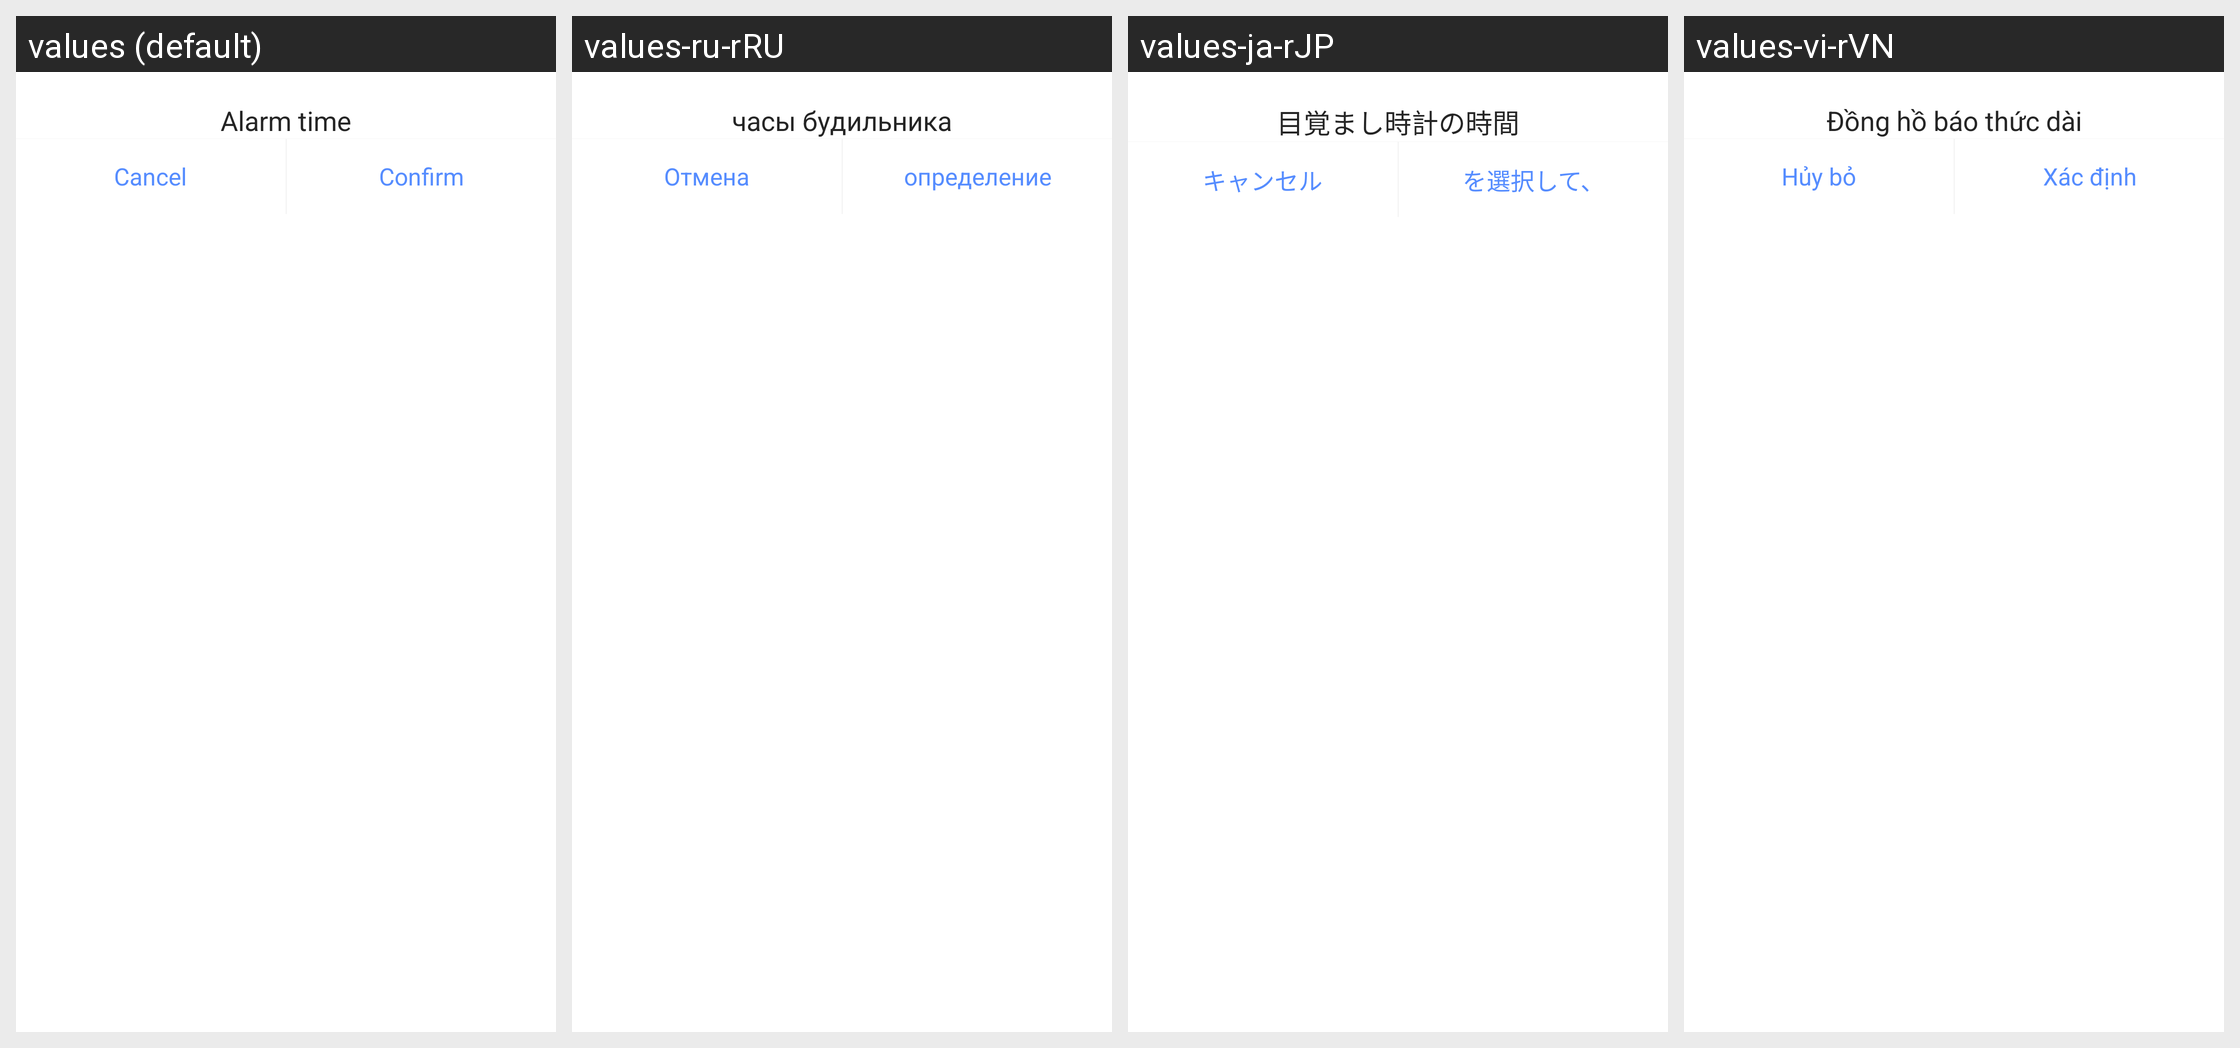

Translations of the strings shown on this Android screen, per locale in the grid:
Android screen res/layout/dialog_alarm_bell_time_chose.xml rendered under 4 locales, left to right: values (default), values-ru-rRU, values-ja-rJP, values-vi-rVN. Device: Nexus 5 (rendered at 1080×1920; each locale shown at half size, 540×960, under a caption strip naming it); theme Theme.HealthAide.
Other locales in the repository, not shown: values-ar, values-de-rDE, values-es-rES, values-fa, values-fr-rFR, values-in-rID, values-it-rIT, values-iw-rIL, values-ko-rKR, values-ms, values-pl-rPL, values-pt-rPT, values-sv-rSE, values-th-rTH, values-tr-rTR, values-zh.
Strings drawn on this screen, with the default value and each locale's value (text and hints the layout hard-codes, and strings that could not be matched under every locale, appear in the picture but are not listed):

alarm_bell_time
  values: Alarm time
  values-ru-rRU: часы будильника
  values-ja-rJP: 目覚まし時計の時間
  values-vi-rVN: Đồng hồ báo thức dài

cancel
  values: Cancel
  values-ru-rRU: Отмена
  values-ja-rJP: キャンセル
  values-vi-rVN: Hủy bỏ

sure
  values: Confirm
  values-ru-rRU: определение
  values-ja-rJP: を選択して、
  values-vi-rVN: Xác định
